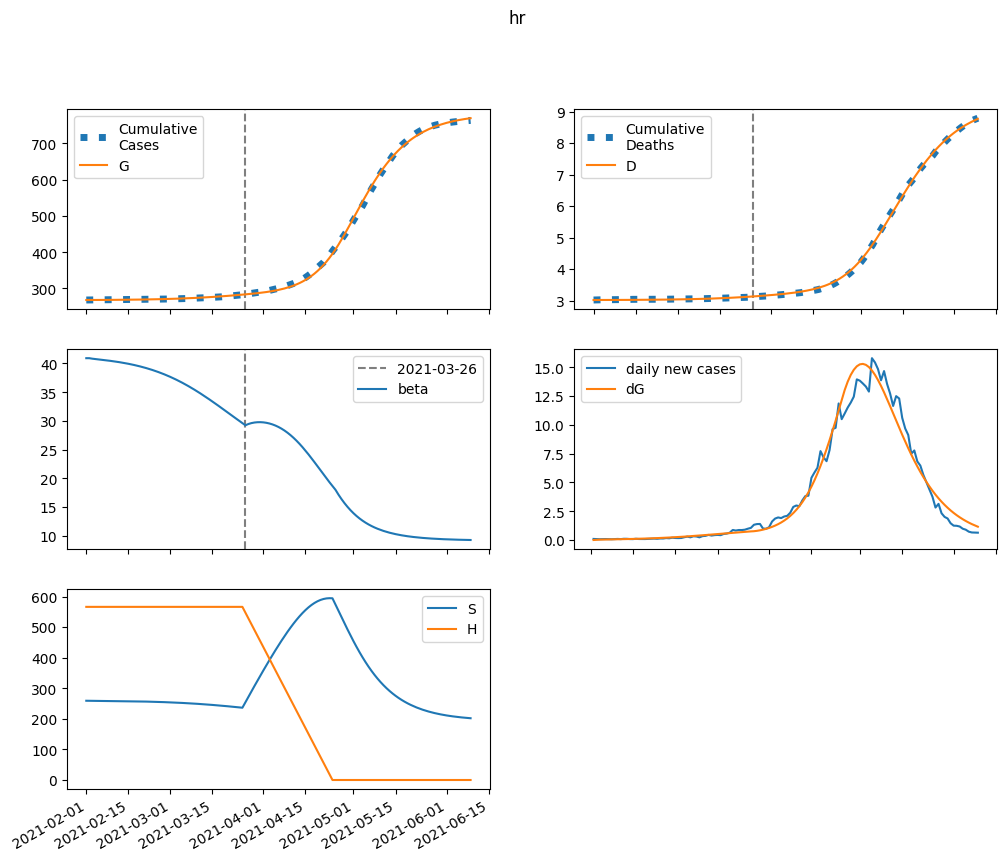

The data file committed next to this chart (first rows):
series, 2021-02-01, 2021-02-02, 2021-02-03, 2021-02-04, 2021-02-05, 2021-02-06, 2021-02-07, 2021-02-08, 2021-02-09, 2021-02-10, 2021-02-11, 2021-02-12, 2021-02-13, 2021-02-14, 2021-02-15, 2021-02-16, 2021-02-17, 2021-02-18, 2021-02-19, 2021-02-20, 2021-02-21, 2021-02-22, 2021-02-23
S, 259126, 259003, 258907, 258822, 258740, 258656, 258567, 258472, 258371, 258262, 258145, 258020, 257884, 257739, 257582, 257414, 257234, 257040, 256833, 256611, 256373, 256119, 255847
E, 0.0, 122.9, 193.9, 239.8, 274, 303.4, 331.1, 359.1, 388.3, 419.1, 452, 487.1, 524.7, 565, 608, 654, 703.1, 755.5, 811.2, 870.6, 933.7, 1001, 1072
I, 239.1, 183.3, 160.5, 154.7, 157.7, 165.7, 176.5, 189.4, 203.8, 219.6, 236.8, 255.3, 275.2, 296.7, 319.6, 344.3, 370.7, 398.9, 429.2, 461.4, 495.8, 532.5, 571.6
A, 54.77, 45.97, 43.18, 43.49, 45.47, 48.41, 51.98, 56.01, 60.44, 65.25, 70.43, 76.02, 82.02, 88.46, 95.38, 102.8, 110.7, 119.2, 128.3, 138, 148.4, 159.5, 171.3
IH, 0.0, 17.72, 28.67, 36.3, 42.37, 47.77, 52.95, 58.16, 63.55, 69.21, 75.2, 81.57, 88.37, 95.63, 103.4, 111.7, 120.6, 130.2, 140.4, 151.3, 163, 175.6, 188.9
IN, 38.11, 71.79, 92.64, 107.4, 119.6, 130.8, 142, 153.6, 165.9, 179.1, 193.2, 208.5, 224.9, 242.6, 261.7, 282.1, 304.2, 327.9, 353.3, 380.6, 409.8, 441.2, 474.7
D, 3018, 3018, 3018, 3018, 3018, 3019, 3019, 3019, 3020, 3020, 3020, 3021, 3021, 3022, 3022, 3023, 3024, 3024, 3025, 3026, 3027, 3028, 3029
R, 0.0, 13.24, 31.52, 53.34, 78.03, 105.3, 135.2, 167.6, 202.8, 240.9, 282.2, 326.7, 374.9, 426.9, 483, 543.6, 608.9, 679.4, 755.3, 837.1, 925.3, 1020, 1122
G, 267897, 267897, 267917, 267949, 267988, 268033, 268082, 268136, 268195, 268258, 268327, 268401, 268480, 268566, 268658, 268757, 268864, 268979, 269102, 269235, 269377, 269529, 269693
H, 566109, 566109, 566109, 566109, 566109, 566109, 566109, 566109, 566109, 566109, 566109, 566109, 566109, 566109, 566109, 566109, 566109, 566109, 566109, 566109, 566109, 566109, 566109
beta, 40.93, 40.93, 40.84, 40.77, 40.71, 40.65, 40.59, 40.53, 40.46, 40.39, 40.32, 40.23, 40.15, 40.05, 39.95, 39.85, 39.73, 39.61, 39.48, 39.34, 39.19, 39.04, 38.87
